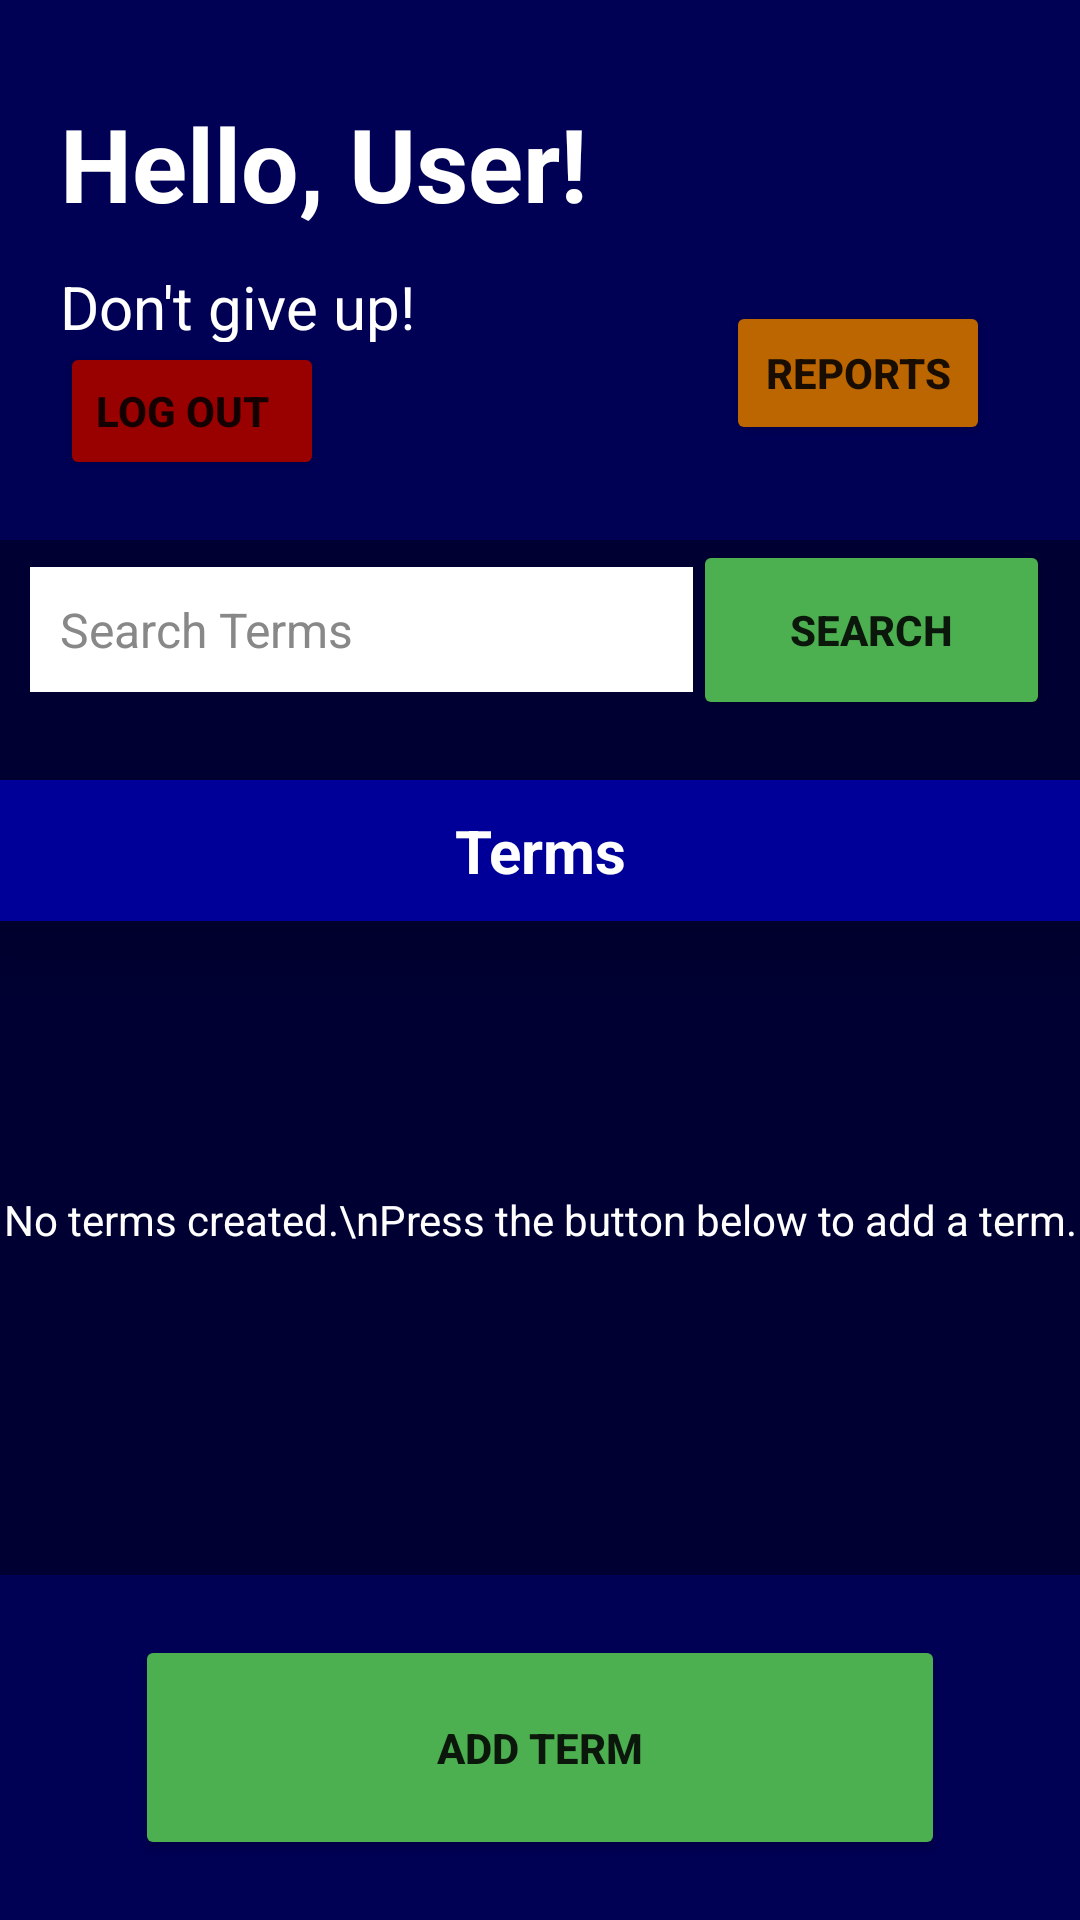

This screen was rendered from an Android layout file. Write that file and the resources it references.
<!-- AndroidManifest.xml: application theme Theme.CollegeCompanion -->
<!-- res/layout/activity_terms_screen.xml -->
<?xml version="1.0" encoding="utf-8"?>
<androidx.constraintlayout.widget.ConstraintLayout xmlns:android="http://schemas.android.com/apk/res/android"
    xmlns:app="http://schemas.android.com/apk/res-auto"
    xmlns:tools="http://schemas.android.com/tools"
    android:layout_width="match_parent"
    android:layout_height="match_parent"
    android:background="@color/blue_dark"
    tools:context=".UI.TermsScreen">

    <LinearLayout
        android:id="@+id/linearLayout4"
        android:layout_width="match_parent"
        android:layout_height="180dp"
        android:background="@color/alt_color"
        android:orientation="vertical"
        android:paddingLeft="20dp"
        android:paddingTop="20dp"
        android:paddingRight="20dp"
        android:paddingBottom="20dp">

        <TextView
            android:id="@+id/textView31"
            android:layout_width="wrap_content"
            android:layout_height="wrap_content"
            android:layout_weight="1"
            android:gravity="center_vertical"
            android:text="Hello, User!"
            android:textColor="@android:color/white"
            android:textSize="34sp"
            android:textStyle="bold" />

        <LinearLayout
            android:layout_width="match_parent"
            android:layout_height="wrap_content"
            android:layout_weight="1"
            android:orientation="horizontal">

            <LinearLayout
                android:layout_width="match_parent"
                android:layout_height="match_parent"
                android:layout_weight="1"
                android:gravity="left"
                android:orientation="vertical">

                <TextView
                    android:id="@+id/textView9"
                    android:layout_width="match_parent"
                    android:layout_height="wrap_content"
                    android:layout_weight="1"
                    android:text="Don't give up!"
                    android:textColor="@android:color/white"
                    android:textSize="20sp" />

                <Button
                    android:id="@+id/reportsBtn2"
                    android:layout_width="wrap_content"
                    android:layout_height="wrap_content"
                    android:layout_gravity="center|left"
                    android:layout_weight="1"
                    android:backgroundTint="@color/red_primary"
                    android:gravity="center|left"
                    android:onClick="toLogInScreen"
                    android:text="Log Out"
                    android:textStyle="bold" />
            </LinearLayout>

            <Button
                android:id="@+id/reportsBtn"
                android:layout_width="wrap_content"
                android:layout_height="wrap_content"
                android:layout_gravity="center"
                android:layout_marginEnd="10dp"
                android:layout_weight="0"
                android:backgroundTint="@color/orange_primary"
                android:onClick="toReportsScreen"
                android:text="Reports"
                android:textStyle="bold" />
        </LinearLayout>

    </LinearLayout>

    <LinearLayout
        android:id="@+id/linearLayout9"
        android:layout_width="match_parent"
        android:layout_height="wrap_content"
        app:layout_constraintTop_toBottomOf="@id/linearLayout4">

        <EditText
            android:id="@+id/inputSearchBar"
            android:layout_width="wrap_content"
            android:layout_height="wrap_content"
            android:layout_gravity="center"
            android:layout_marginStart="10dp"
            android:layout_weight="1"
            android:background="@color/white"
            android:ems="10"
            android:hint="Search Terms"
            android:inputType="text"
            android:padding="10dp"
            android:textAlignment="viewStart"
            android:textColor="@color/black"
            android:textColorHint="#888888"
            android:textSize="16sp" />

        <Button
            android:id="@+id/button7"
            android:layout_width="wrap_content"
            android:layout_height="60dp"
            android:layout_gravity="center"
            android:layout_marginEnd="10dp"
            android:layout_weight="1"
            android:backgroundTint="#4CAF50"
            android:onClick="searchTerms"
            android:text="Search"
            android:textStyle="bold" />

    </LinearLayout>

    <LinearLayout
        android:id="@+id/linearLayout8"
        android:layout_width="match_parent"
        android:layout_height="wrap_content"
        android:layout_marginVertical="20dp"
        android:background="@color/blue_primary"
        android:elevation="20dp"
        android:orientation="horizontal"
        android:padding="10dp"
        app:layout_constraintTop_toBottomOf="@id/linearLayout9"
        tools:layout_editor_absoluteX="20dp">

        <TextView
            android:id="@+id/textView2"
            android:layout_width="match_parent"
            android:layout_height="wrap_content"
            android:text="Terms"
            android:textAlignment="center"
            android:textColor="@android:color/white"
            android:textSize="20sp"
            android:textStyle="bold" />
    </LinearLayout>

    
    
    
    
    
    
    

    
    
    
    
    

    

    

    

    

    

    

    
    

    <LinearLayout
        android:id="@+id/noTermsWarning"
        android:layout_width="0dp"
        android:layout_height="0dp"
        android:gravity="center"
        android:orientation="vertical"
        app:layout_constraintBottom_toTopOf="@id/linearLayout3"
        app:layout_constraintEnd_toEndOf="parent"
        app:layout_constraintStart_toStartOf="parent"
        app:layout_constraintTop_toBottomOf="@id/linearLayout8">

        <TextView
            android:id="@+id/noTermsWarningText"
            android:layout_width="wrap_content"
            android:layout_height="wrap_content"
            android:lineSpacingExtra="10sp"
            android:text="No terms created.\nPress the button below to add a term."
            android:textAlignment="center"
            android:textColor="@android:color/white" />

        <TextView
            android:id="@+id/noSearchTerms"
            android:layout_width="match_parent"
            android:layout_height="wrap_content"
            android:lineSpacingExtra="10sp"
            android:text="No terms matching the search criteria."
            android:textAlignment="center"
            android:textColor="@android:color/white"
            android:visibility="invisible" />

    </LinearLayout>

    <androidx.recyclerview.widget.RecyclerView
        android:id="@+id/termRView"
        android:layout_width="0dp"
        android:layout_height="0dp"
        android:paddingHorizontal="30dp"
        android:paddingVertical="10dp"
        app:layout_constraintBottom_toTopOf="@id/linearLayout3"
        app:layout_constraintEnd_toEndOf="parent"
        app:layout_constraintStart_toStartOf="parent"
        app:layout_constraintTop_toBottomOf="@id/linearLayout8">

    </androidx.recyclerview.widget.RecyclerView>

    <LinearLayout
        android:id="@+id/linearLayout3"
        android:layout_width="match_parent"
        android:layout_height="wrap_content"
        android:background="@color/alt_color"
        android:orientation="horizontal"
        android:padding="20dp"
        app:layout_constraintBottom_toBottomOf="parent">

        <Button
            android:id="@+id/button5"
            android:layout_width="wrap_content"
            android:layout_height="75dp"
            android:layout_marginHorizontal="25dp"
            android:layout_weight="1"
            android:backgroundTint="#4CAF50"
            android:onClick="addTerm"
            android:text="Add Term"
            android:textStyle="bold" />
    </LinearLayout>

</androidx.constraintlayout.widget.ConstraintLayout>
<!-- res/layout/term_list_item.xml (included above) -->
<?xml version="1.0" encoding="utf-8"?>
<LinearLayout xmlns:android="http://schemas.android.com/apk/res/android"
    xmlns:tools="http://schemas.android.com/tools"
    android:id="@+id/term_list_item"
    android:layout_width="match_parent"
    android:layout_height="wrap_content"
    android:layout_marginVertical="10dp"
    android:layout_weight="2"
    android:background="@drawable/term_widget"
    android:elevation="10dp"
    android:gravity="center_vertical"
    android:minHeight="100dp"
    android:onClick="viewTermDetails"
    android:orientation="horizontal"
    android:padding="10dp"
    android:visibility="visible"
    tools:showIn="@layout/activity_terms_screen"
    tools:visibility="visible">

    <LinearLayout
        android:layout_width="wrap_content"
        android:layout_height="wrap_content"
        android:layout_weight="1"
        android:orientation="vertical">

        <TextView
            android:id="@+id/termTitle"
            android:layout_width="match_parent"
            android:layout_height="match_parent"
            android:layout_weight="2"
            android:text="Term Title"
            android:textAlignment="textStart"
            android:textColor="#FFFFFF"
            android:textSize="20sp"
            android:textStyle="bold" />

        <LinearLayout
            android:layout_width="wrap_content"
            android:layout_height="match_parent"
            android:layout_weight="2"
            android:gravity="center"
            android:orientation="horizontal">

            <TextView
                android:id="@+id/termStartDate"
                android:layout_width="wrap_content"
                android:layout_height="wrap_content"
                android:layout_weight="1"
                android:textAlignment="textStart"
                android:textColor="#FFFFFF" />

            <TextView
                android:id="@+id/textView34"
                android:layout_width="wrap_content"
                android:layout_height="wrap_content"
                android:layout_weight="1"
                android:text=" - "
                android:textColor="@android:color/white" />

            <TextView
                android:id="@+id/termEndDate"
                android:layout_width="wrap_content"
                android:layout_height="wrap_content"
                android:layout_weight="1"
                android:textAlignment="textStart"
                android:textColor="#FFFFFF" />
        </LinearLayout>

    </LinearLayout>

    <LinearLayout
        android:layout_width="wrap_content"
        android:layout_height="match_parent"
        android:layout_weight="1"
        android:gravity="center"
        android:orientation="horizontal">

        <TextView
            android:id="@+id/textView33"
            android:layout_width="wrap_content"
            android:layout_height="wrap_content"
            android:layout_weight="1"
            android:text="Courses"
            android:textAlignment="center"
            android:textColor="@android:color/white" />

        <LinearLayout
            android:layout_width="50dp"
            android:layout_height="50dp"
            android:background="@drawable/ic_baseline_brightness_1_24"
            android:baselineAligned="false"
            android:gravity="center"
            android:orientation="vertical"
            android:textAlignment="center">

            <TextView
                android:id="@+id/courseCount"
                android:layout_width="wrap_content"
                android:layout_height="wrap_content"
                android:text="14"
                android:textAlignment="center"
                android:textColor="#FFFFFF"
                android:textSize="20sp"
                android:textStyle="bold" />
        </LinearLayout>
    </LinearLayout>

</LinearLayout>
<!-- resources referenced by this layout -->
<resources>
  <color name="alt_color">#000055</color>
  <color name="black">#FF000000</color>
  <color name="blue_dark">#000033</color>
  <color name="blue_primary">#000099</color>
  <color name="orange_primary">#BB6600</color>
  <color name="red_primary">#990000</color>
  <color name="white">#FFFFFFFF</color>
  <!-- drawable ic_baseline_brightness_1_24 (drawable) -->
  <vector xmlns:android="http://schemas.android.com/apk/res/android"
      android:width="24dp"
      android:height="24dp"
      android:viewportWidth="24"
      android:viewportHeight="24">
    <path
        android:fillColor="@color/orange_primary"
        android:pathData="M12,12m-10,0a10,10 0,1 1,20 0a10,10 0,1 1,-20 0"/>
  </vector>
  <!-- drawable term_widget (drawable) -->
  <?xml version="1.0" encoding="utf-8"?>
  <shape xmlns:android="http://schemas.android.com/apk/res/android">
      <solid android:color="@color/blue_primary"/>
      <stroke android:width="3dp" android:color="@color/blue_primary" />
      <corners android:radius="10dp"/>
      <padding android:left="0dp" android:top="0dp" android:right="0dp" android:bottom="0dp" />
  </shape>
  <style name="Theme.CollegeCompanion" parent="Theme.MaterialComponents.DayNight.DarkActionBar">
          
          <item name="colorPrimary">@color/blue_primary</item>
          <item name="colorPrimaryVariant">@color/purple_700</item>
          <item name="colorOnPrimary">@color/white</item>
          
          <item name="colorSecondary">@color/teal_200</item>
          <item name="colorSecondaryVariant">@color/teal_700</item>
          <item name="colorOnSecondary">@color/black</item>
          
          <item name="android:statusBarColor" tools:targetApi="l">?attr/colorPrimaryVariant</item>
          
      </style>
  <color name="purple_700">#FF3700B3</color>
  <color name="teal_200">#FF03DAC5</color>
  <color name="teal_700">#FF018786</color>
</resources>
